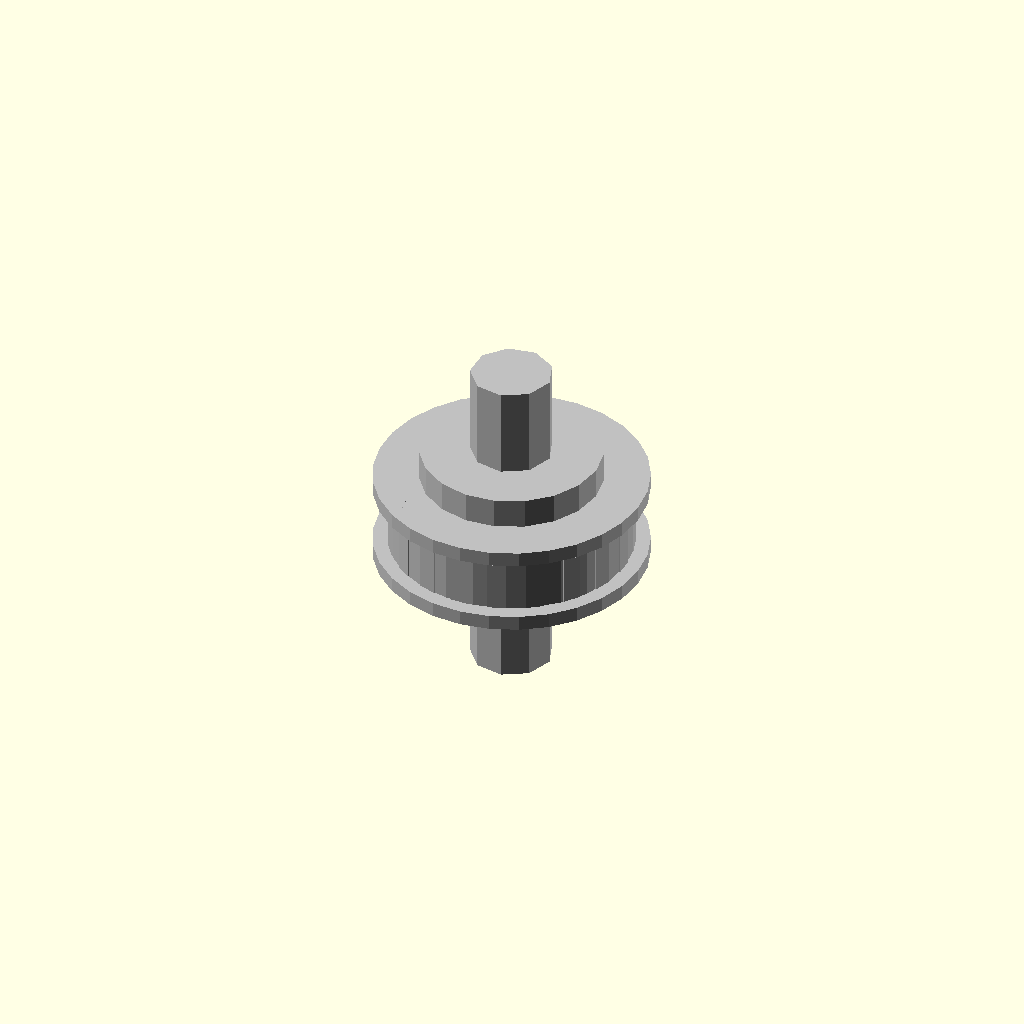
Cell 1: the model at its default parameters.
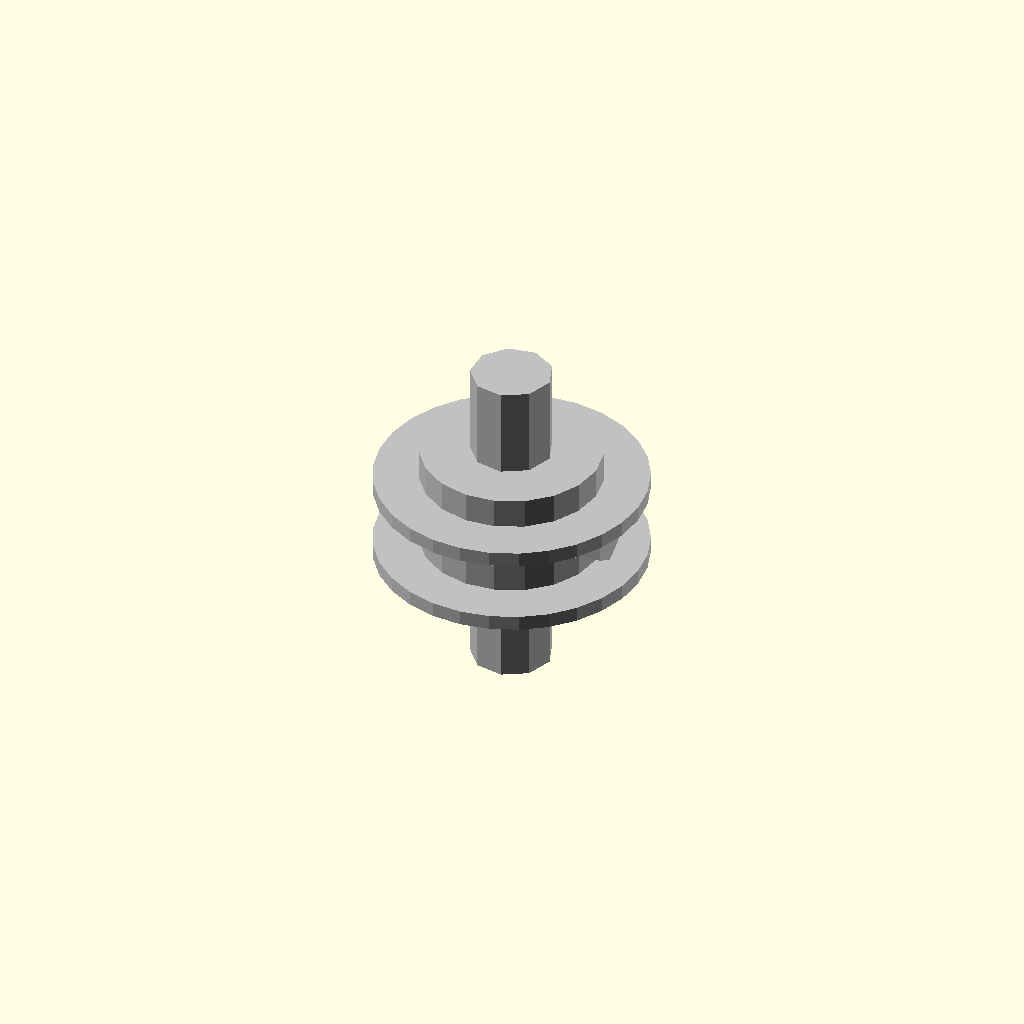
Cell 2: outer_diameter_mm = 1 (everything else at default).
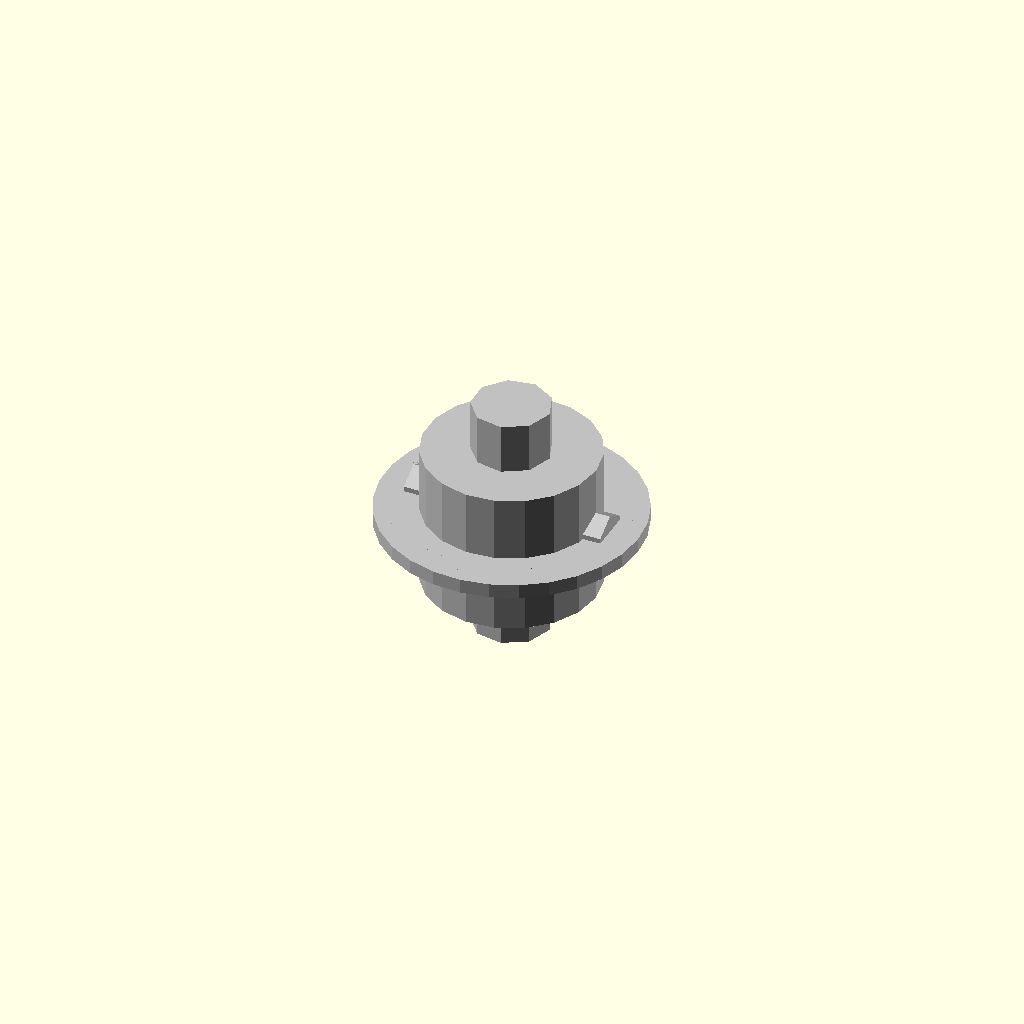
Cell 3 — width_mm set to 1, the other parameters unchanged.
All cells are drawn from one camera (rotation 55°, 0°, 25°, orthographic, colour scheme Cornfield), so only the parameter changes between them.
Source of the model, results/craft/scad/pulley__GT2x20_plain_idler.scad:
// Parameters
pulley_type = 0; //[0:1:1]
teeth_count = 20; //[10:60:1]
outer_diameter_mm = 16; //[8:32:1]
belt_pitch_mm = 2; //[1:5:0.5]
width_mm = 6; //[3:20:1]
bore_diameter_mm = 5; //[2:12:0.5]
hub_diameter_mm = 12; //[6:24:1]
hub_length_mm = 10; //[5:25:1]
flange_enabled = 1; //[0:1:1]
flange_diameter_mm = 18; //[10:36:1]
flange_thickness_mm = 1; //[0.5:4:0.5]
set_screw_enabled = 1; //[0:1:1]
set_screw_count = 1; //[1:4:1]
set_screw_diameter_mm = 3; //[2:6:0.5]
set_screw_z_offset_mm = 5; //[0:20:1]
flat_enabled = 0; //[0:1:1]
flat_depth_mm = 0.8; //[0.4:2:0.1]
overlap_mm = 1; //[0.5:2:0.5]
clearance_mm = 0.2; //[0:0.6:0.05]
rim_radius = 8; //[4:16:1]
hub_radius = 6; //[3:12:1]
bore_radius = 2.5; //[1:6:0.5]
tooth_radial_height_mm = 0.8; //[0.4:2:0.1]
tooth_tangential_width_mm = 1.2; //[0.6:3:0.1]

// Pulley module
module pulley() {
  color("Silver") {
    // Pulley body
    cylinder(r=outer_diameter_mm/2, h=width_mm, center=true);

    // Hub
    translate([0, 0, 0])
      cylinder(r=hub_diameter_mm/2, h=hub_length_mm, center=true);

    // Flanges
    if (flange_enabled) {
      translate([0, 0, width_mm/2 + flange_thickness_mm/2 - overlap_mm])
        cylinder(r=flange_diameter_mm/2, h=flange_thickness_mm, center=true);
      translate([0, 0, -width_mm/2 - flange_thickness_mm/2 + overlap_mm])
        cylinder(r=flange_diameter_mm/2, h=flange_thickness_mm, center=true);
    }

    // Teeth for timing pulley
    if (pulley_type == 0) {
      for (i = [0:teeth_count-1]) {
        rotate([0, 0, i*360/teeth_count])
          translate([outer_diameter_mm/2 - tooth_radial_height_mm/2, 0, 0])
            cube([tooth_radial_height_mm, tooth_tangential_width_mm, width_mm], center=true);
      }
    }

    // Bore hole
    difference() {
      cylinder(r=bore_diameter_mm/2 + clearance_mm, h=hub_length_mm + width_mm + 2*flange_thickness_mm + 4*overlap_mm, center=true);
      
      // Flat cut for D-bore
      if (flat_enabled) {
        translate([bore_diameter_mm/2 + clearance_mm - flat_depth_mm, 0, 0])
          cube([2*(bore_diameter_mm/2 + clearance_mm), 2*(bore_diameter_mm/2 + clearance_mm), hub_length_mm + width_mm + 2*flange_thickness_mm + 4*overlap_mm], center=true);
      }
    }

    // Set screw holes
    if (set_screw_enabled) {
      for (i = [0:set_screw_count-1]) {
        rotate([0, 0, i*360/set_screw_count])
          translate([0, 0, -hub_length_mm/2 + set_screw_z_offset_mm])
            rotate([0, 90, 0])
              cylinder(r=set_screw_diameter_mm/2 + clearance_mm, h=hub_diameter_mm + 2*overlap_mm, center=true);
      }
    }
  }
}

// Assembly
module assembly() {
  pulley();
}

assembly();
Parameter table extracted from the source (name, type, default, range or options):
pulley_type: number, default 0, range 0 to 1, step 1
teeth_count: number, default 20, range 1 to 10, step 60
outer_diameter_mm: number, default 16, range 1 to 8, step 32
belt_pitch_mm: number, default 2, range 0.5 to 1, step 5
width_mm: number, default 6, range 1 to 3, step 20
bore_diameter_mm: number, default 5, range 0.5 to 2, step 12
hub_diameter_mm: number, default 12, range 1 to 6, step 24
hub_length_mm: number, default 10, range 1 to 5, step 25
flange_enabled: number, default 1, range 0 to 1, step 1
flange_diameter_mm: number, default 18, range 1 to 10, step 36
flange_thickness_mm: number, default 1, range 0.5 to 0.5, step 4
set_screw_enabled: number, default 1, range 0 to 1, step 1
set_screw_count: number, default 1, range 1 to 1, step 4
set_screw_diameter_mm: number, default 3, range 0.5 to 2, step 6
set_screw_z_offset_mm: number, default 5, range 0 to 1, step 20
flat_enabled: number, default 0, range 0 to 1, step 1
flat_depth_mm: number, default 0.8, range 0.1 to 0.4, step 2
overlap_mm: number, default 1, range 0.5 to 0.5, step 2
clearance_mm: number, default 0.2, range 0 to 0.05, step 0.6
rim_radius: number, default 8, range 1 to 4, step 16
hub_radius: number, default 6, range 1 to 3, step 12
bore_radius: number, default 2.5, range 0.5 to 1, step 6
tooth_radial_height_mm: number, default 0.8, range 0.1 to 0.4, step 2
tooth_tangential_width_mm: number, default 1.2, range 0.1 to 0.6, step 3
